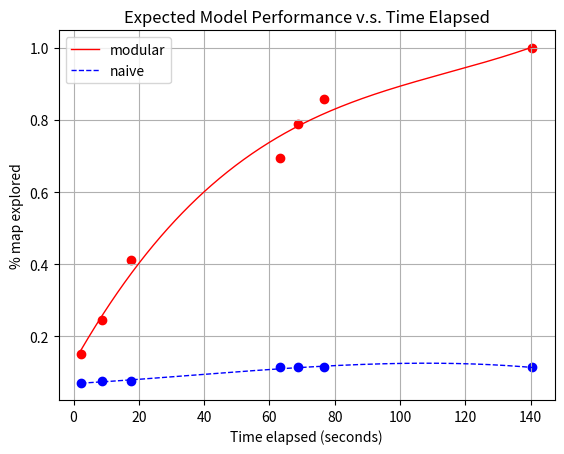

Python code for this plot:
import numpy as np
import matplotlib.pyplot as plt

# Solid red line data
time_red = np.array([2.357133388519287, 8.692197322845459, 17.63937020301819,
                     63.173462867736816, 68.82655572891235, 76.70810651779175,
                     140.44598150253296])

map_red = np.array([0.15217391304347827, 0.24456521739130435, 0.41304347826086957,
                    0.6956521739130435, 0.7880434782608695, 0.8586956521739131, 1.0])

# Dotted blue line data
time_blue = np.array([2.361021041870117, 8.69641399383545, 17.645902156829834,
                      63.17918300628662, 68.83024787902832, 76.71158289909363,
                      140.44953322410583])

map_blue = np.array([0.07065217391304347, 0.07608695652173914, 0.07608695652173914,
                     0.11413043478260869, 0.11413043478260869, 0.11413043478260869,
                     0.11413043478260869])

# Create a smooth x-axis range for plotting
x_smooth = np.linspace(min(time_red.min(), time_blue.min()),
                       max(time_red.max(), time_blue.max()), 500)

# Fit polynomials (degree chosen small to avoid overfitting)
poly_red = np.poly1d(np.polyfit(time_red, map_red, deg=3))
poly_blue = np.poly1d(np.polyfit(time_blue, map_blue, deg=3))

# Plot scatter points
plt.scatter(time_red, map_red, color='red')
plt.scatter(time_blue, map_blue, color='blue')

# Plot fitted curves
plt.plot(x_smooth, poly_red(x_smooth), 'r-', linewidth=1, label="modular")
plt.plot(x_smooth, poly_blue(x_smooth), 'b--', linewidth=1, label="naive")

# Labels and title
plt.xlabel("Time elapsed (seconds)")
plt.ylabel("% map explored")
plt.title("Expected Model Performance v.s. Time Elapsed")
plt.legend()
plt.grid(True)

plt.savefig("map_9_time_vs_observed.png", dpi=300, bbox_inches="tight")

plt.show()

